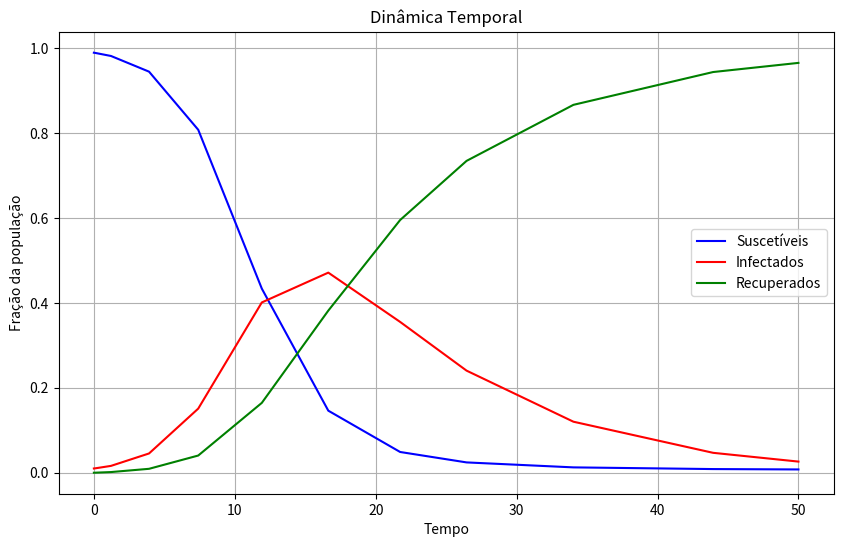

Here is the Python script that generated this plot:
import numpy as np
import matplotlib.pyplot as plt
from scipy.integrate import solve_ivp

def sistema_e_d(t, y, t_inf, t_rec):
    s, i , r = y
    dsdt = -t_inf * s * i 
    didt = t_inf * s * i - t_rec * i
    drdt = t_rec * i
    return [dsdt, didt, drdt]

t_inf = 0.5
t_rec = 0.1

s0 = 0.99
i0 = 0.01
r0 = 0.0

delta_t = (0, 50)
eval_t = np.linspace(delta_t[0], delta_t[1], 1000)

solucao = solve_ivp(sistema_e_d, delta_t, [s0, i0, r0], args=(t_inf, t_rec), eval_t=eval_t)

s = solucao.y[0]
i = solucao.y[1]
r = solucao.y[2]

plt.figure(figsize=(10, 6))
plt.plot(solucao.t, solucao.y[0], label="Suscetíveis", color="blue")
plt.plot(solucao.t, solucao.y[1], label="Infectados", color="red")
plt.plot(solucao.t, solucao.y[2], label="Recuperados", color="green")
plt.title("Dinâmica Temporal")
plt.xlabel("Tempo")
plt.ylabel("Fração da população")
plt.legend()
plt.grid()
plt.show()